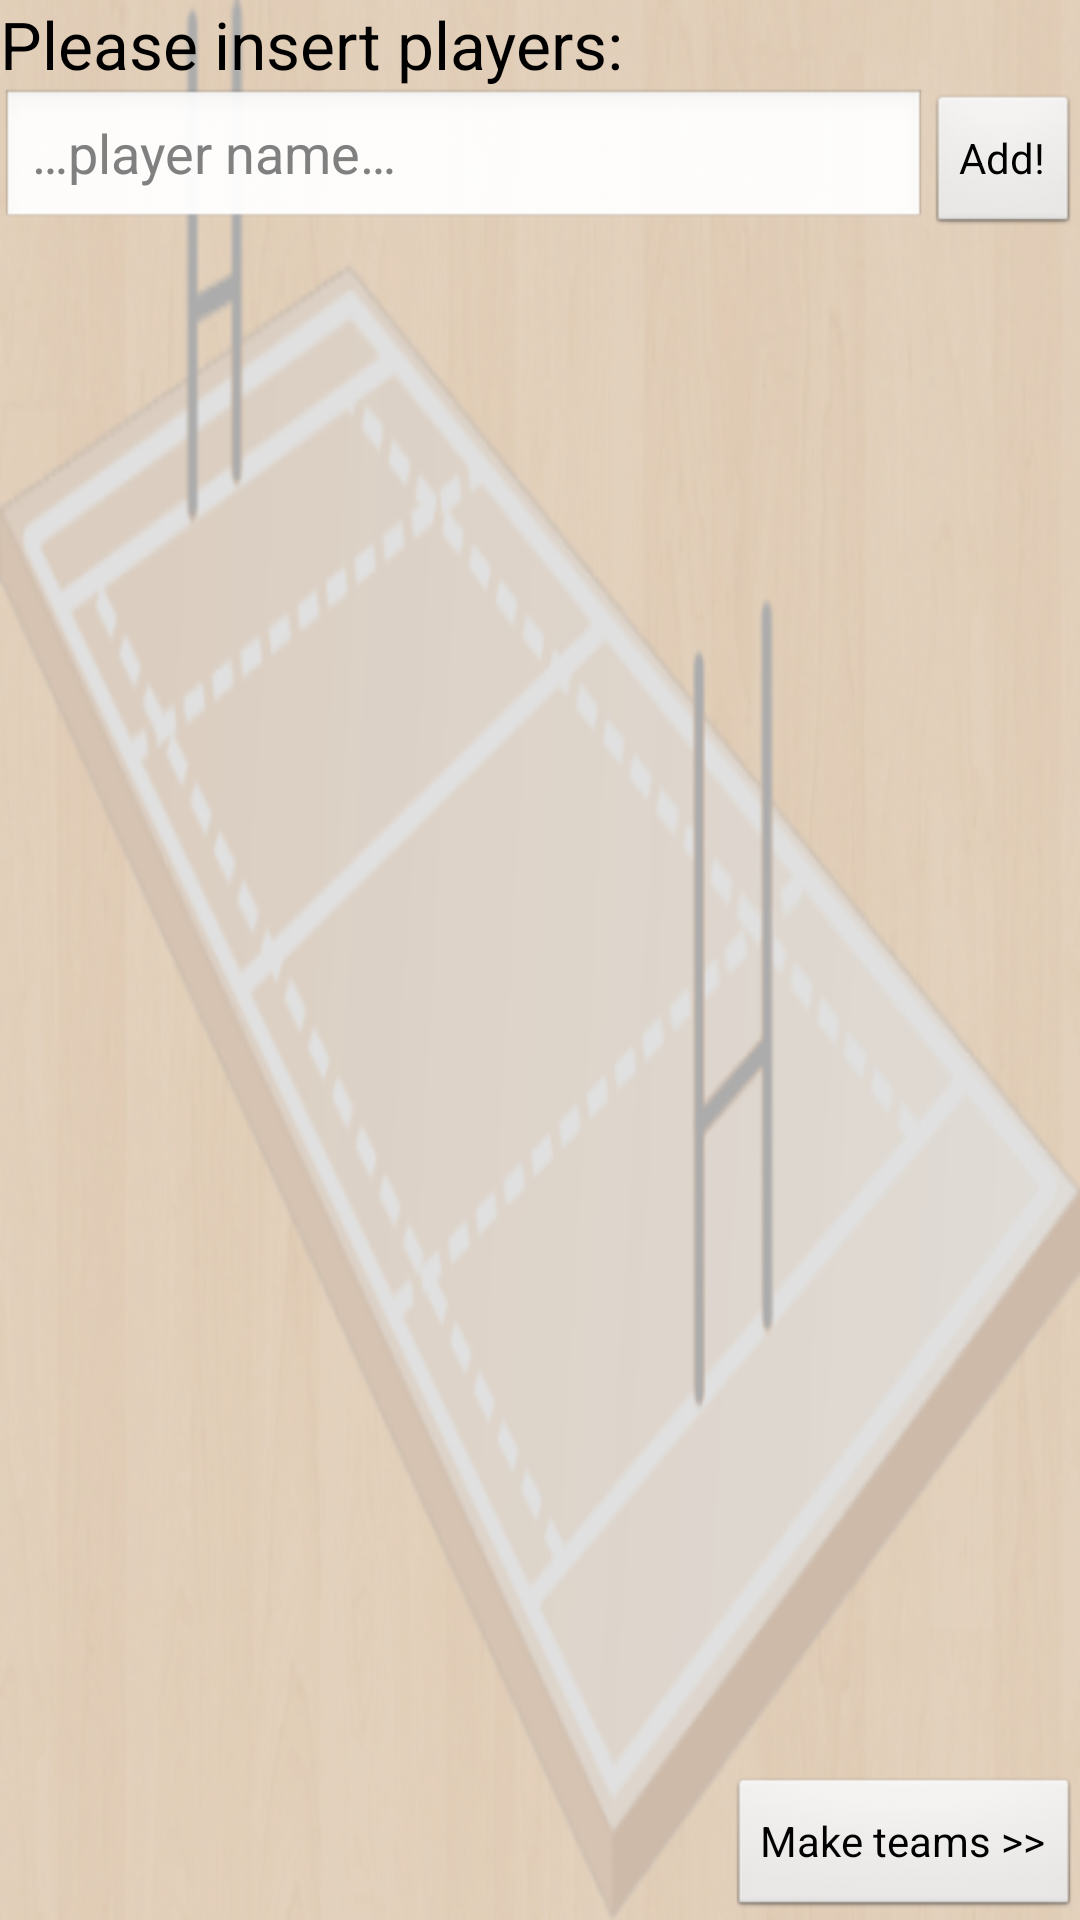

Android layout source for this screen:
<!-- AndroidManifest.xml: application theme theme_sportive -->
<!-- res/layout/activity_main.xml -->
<?xml version="1.0" encoding="utf-8"?>
<RelativeLayout xmlns:android="http://schemas.android.com/apk/res/android"
    xmlns:tools="http://schemas.android.com/tools"
    android:layout_width="match_parent"
    android:layout_height="match_parent">

    <TextView
        android:id="@+id/textView1"
        android:layout_width="match_parent"
        android:layout_height="wrap_content"
        android:layout_alignParentTop="true"
        android:layout_centerHorizontal="true"
        android:text="@string/main_instructions"
        android:textAppearance="?android:attr/textAppearanceLarge" />

	<LinearLayout
	    xmlns:android="http://schemas.android.com/apk/res/android"
	    xmlns:tools="http://schemas.android.com/tools"
	    android:id="@+id/main_layout_top"
	    android:layout_width="match_parent"
	    android:layout_height="wrap_content"
	    android:layout_below="@id/textView1"
	    android:orientation="horizontal"
	    android:visibility="visible" >
	
	    <EditText android:id="@+id/edit_message"
	        android:layout_weight="1"
	        android:layout_width="0dp"
	        android:layout_height="wrap_content"
	        android:hint="@string/enter_player"
		/>
	
	    <Button
	        android:layout_width="wrap_content"
	        android:layout_height="wrap_content"
	        android:onClick="addPlayer"
	        android:text="@string/button_add"
		/>
	    
	</LinearLayout>
    
	 <ListView
	     android:id="@+id/listView1"
	     android:layout_width="match_parent"
	     android:layout_height="wrap_content"
	     android:layout_below="@id/main_layout_top"
	     android:layout_centerHorizontal="true"
	     android:choiceMode="singleChoice"
	     android:dividerHeight="0dp"
	     android:footerDividersEnabled="false"
	     android:headerDividersEnabled="false"
	     android:paddingLeft="@dimen/DefaultMargin"
	     android:scrollbars="vertical" />

    <Button
        android:layout_width="wrap_content"
        android:layout_height="wrap_content"
    	android:layout_alignParentBottom="true"
    	android:layout_alignParentRight="true"
        android:onClick="makeTeams"
        android:text="@string/button_make_teams" />

</RelativeLayout>
<!-- resources referenced by this layout -->
<resources>
  <string name="button_add">Add!</string>
  <string name="button_make_teams"> Make teams \&gt;\&gt;</string>
  <string name="enter_player">…player name…</string>
  <string name="main_instructions">Please insert players:</string>
  <style name="theme_sportive" parent="android:Theme.Light">
          <item name="android:windowBackground">@drawable/background_rugby</item>
  
  
      </style>
  <!-- drawable background_rugby: png bitmap (drawable-mdpi, 158353 bytes) -->
</resources>
